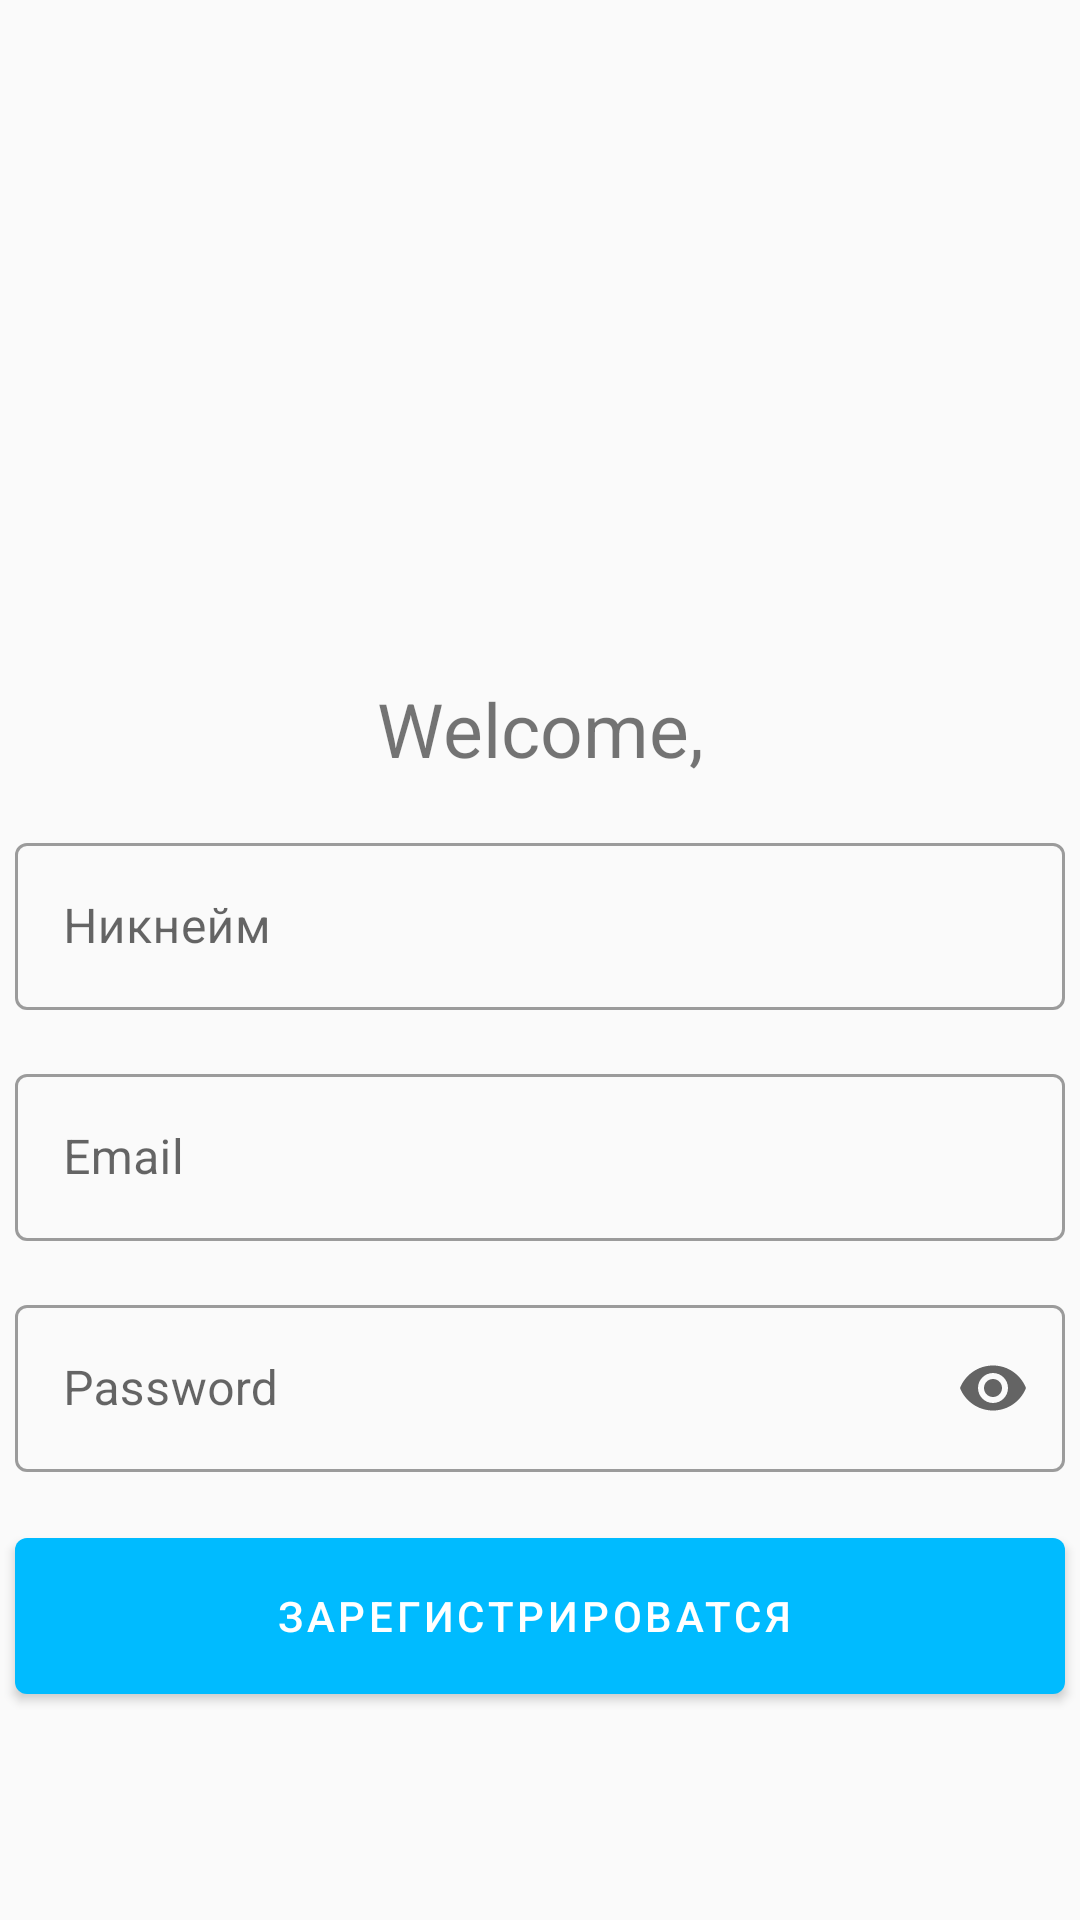

The Android layout XML behind this screen, and the referenced resources:
<!-- AndroidManifest.xml: application theme Theme.CarEvent -->
<!-- res/layout/activity_sign_up.xml -->
<?xml version="1.0" encoding="utf-8"?>
<ScrollView xmlns:android="http://schemas.android.com/apk/res/android"
    xmlns:app="http://schemas.android.com/apk/res-auto"
    xmlns:tools="http://schemas.android.com/tools"
    android:layout_width="match_parent"
    android:layout_height="match_parent"
    tools:context=".activity.SignUpActivity">

    <androidx.constraintlayout.widget.ConstraintLayout
        android:layout_width="match_parent"
        android:layout_height="wrap_content">

        <ImageView
            android:id="@+id/imageView2"
            android:layout_width="match_parent"
            android:layout_height="160dp"
            android:layout_marginTop="50dp"
            android:contentDescription="@string/welcome_ill"
            android:src="@drawable/ic_undraw_welcome_3gvl"
            app:layout_constraintTop_toTopOf="parent" />

        <TextView
            android:id="@+id/welcome"
            android:layout_width="match_parent"
            android:layout_height="wrap_content"
            android:layout_marginTop="16dp"
            android:gravity="center"
            android:text="@string/welcome"
            android:textSize="25sp"
            app:layout_constraintTop_toBottomOf="@+id/imageView2"
            tools:layout_editor_absoluteX="0dp" />

        <LinearLayout
            android:layout_width="match_parent"
            android:layout_height="wrap_content"
            android:layout_marginTop="16dp"
            android:gravity="center_horizontal"
            android:orientation="vertical"
            app:layout_constraintTop_toBottomOf="@+id/welcome"
            tools:layout_editor_absoluteX="0dp">
            <com.google.android.material.textfield.TextInputLayout
                style="@style/Widget.MaterialComponents.TextInputLayout.OutlinedBox"
                android:layout_width="350dp"
                android:layout_height="wrap_content"
                android:hint="Никнейм"
                android:theme="@style/TextInputLayoutStyle">
                <com.google.android.material.textfield.TextInputEditText
                    android:id="@+id/nickname"
                    android:layout_width="match_parent"
                    android:layout_height="wrap_content"
                    android:inputType="textPersonName"/>
            </com.google.android.material.textfield.TextInputLayout>

            <com.google.android.material.textfield.TextInputLayout
                style="@style/Widget.MaterialComponents.TextInputLayout.OutlinedBox"
                android:layout_width="350dp"
                android:layout_marginTop="16dp"
                android:layout_height="wrap_content"
                android:hint="@string/email"
                android:theme="@style/TextInputLayoutStyle">
                <com.google.android.material.textfield.TextInputEditText
                    android:id="@+id/email"
                    android:layout_width="match_parent"
                    android:layout_height="wrap_content"
                    android:inputType="textEmailAddress" />
            </com.google.android.material.textfield.TextInputLayout>


            <com.google.android.material.textfield.TextInputLayout
                style="@style/Widget.MaterialComponents.TextInputLayout.OutlinedBox"
                android:layout_width="350dp"
                android:layout_height="wrap_content"
                android:layout_marginTop="16dp"
                android:hint="@string/password"
                app:endIconMode="password_toggle">
                <com.google.android.material.textfield.TextInputEditText
                    android:id="@+id/password"
                    android:layout_width="match_parent"
                    android:layout_height="wrap_content"
                    android:inputType="textPassword" />
            </com.google.android.material.textfield.TextInputLayout>

            <com.google.android.material.button.MaterialButton
                android:id="@+id/sign_up_btn"
                style="@style/Widget.MaterialComponents.Button.Icon"
                android:layout_width="350dp"
                android:layout_height="64dp"
                android:layout_marginTop="16dp"
                android:layout_marginBottom="32dp"
                android:text="@string/cntn"
                android:textColor="@color/white"
                app:backgroundTint="#00bbff"/>
        </LinearLayout>

    </androidx.constraintlayout.widget.ConstraintLayout>
</ScrollView>
<!-- resources referenced by this layout -->
<resources>
  <color name="white">#FFFFFF</color>
  <string name="cntn">Зарегистрироватся</string>
  <string name="email">Email</string>
  <string name="password">Password</string>
  <string name="welcome">Welcome,</string>
  <string name="welcome_ill">Happy boy, welcomes</string>
  <style name="Theme.CarEvent" parent="Theme.MaterialComponents.DayNight.NoActionBar.Bridge">
          
          <item name="colorPrimary">@color/colorButton</item>
          <item name="colorPrimaryVariant">@color/colorPanel</item>
          <item name="colorOnPrimary">@color/red</item>
          <item name="android:windowTranslucentStatus">true</item>
          <item name="android:windowTranslucentNavigation">true</item>
          
          <item name="colorSecondary">@color/red</item>
          <item name="colorSecondaryVariant">@color/design_default_color_primary_dark</item>
          <item name="colorOnSecondary">@color/red</item>
          
          <item name="android:statusBarColor" tools:targetApi="l">?attr/colorPrimaryVariant</item>
          
      </style>
  <color name="colorButton">#00bbff</color>
  <color name="red">#F4443E</color>
</resources>
